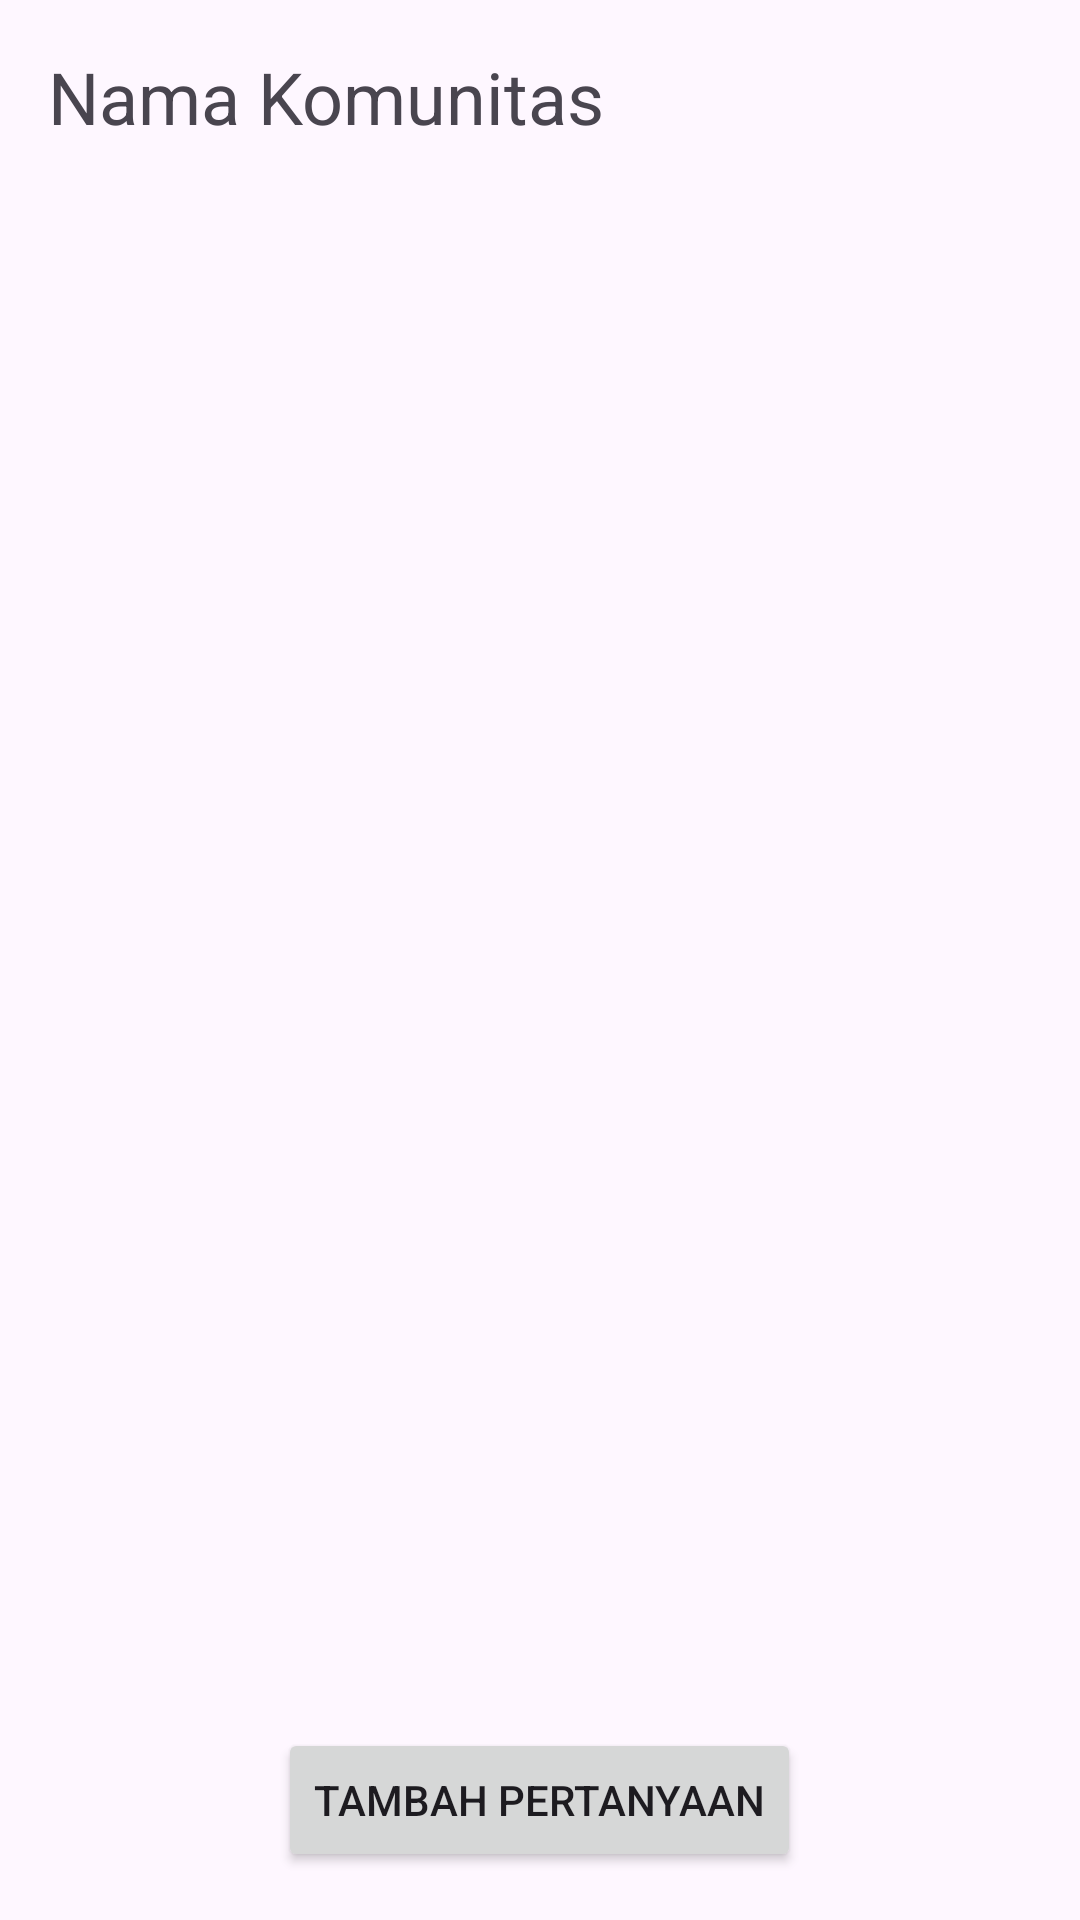

Produce the Android XML layout that renders to this screen, including the resource entries it uses.
<!-- AndroidManifest.xml: application theme Theme.ProyekDabble -->
<!-- res/layout/activity_community.xml -->
<RelativeLayout xmlns:android="http://schemas.android.com/apk/res/android"
    android:layout_width="match_parent"
    android:layout_height="match_parent"
    android:padding="16dp">

    
    <TextView
        android:id="@+id/communityTitleTextView"
        android:layout_width="match_parent"
        android:layout_height="wrap_content"
        android:text="Nama Komunitas"
        android:textSize="24sp"
        android:layout_marginBottom="16dp"/>

    
    <androidx.recyclerview.widget.RecyclerView
        android:id="@+id/questionRecyclerView"
        android:layout_width="match_parent"
        android:layout_height="match_parent"
        android:layout_below="@id/communityTitleTextView"
        android:divider="@android:color/darker_gray"
        android:dividerHeight="1dp"
        android:layout_marginTop="16dp"/>

    
    <Button
        android:id="@+id/addQuestionButton"
        android:layout_width="wrap_content"
        android:layout_height="wrap_content"
        android:layout_alignParentBottom="true"
        android:layout_centerHorizontal="true"
        android:text="Tambah Pertanyaan"
        android:layout_marginTop="16dp"
        android:onClick="goToAddQuestion" />

</RelativeLayout>
<!-- resources referenced by this layout -->
<resources>
  <style name="Theme.ProyekDabble" parent="Base.Theme.ProyekDabble" />
  <style name="Base.Theme.ProyekDabble" parent="Theme.Material3.DayNight.NoActionBar">
          
          
      </style>
</resources>
